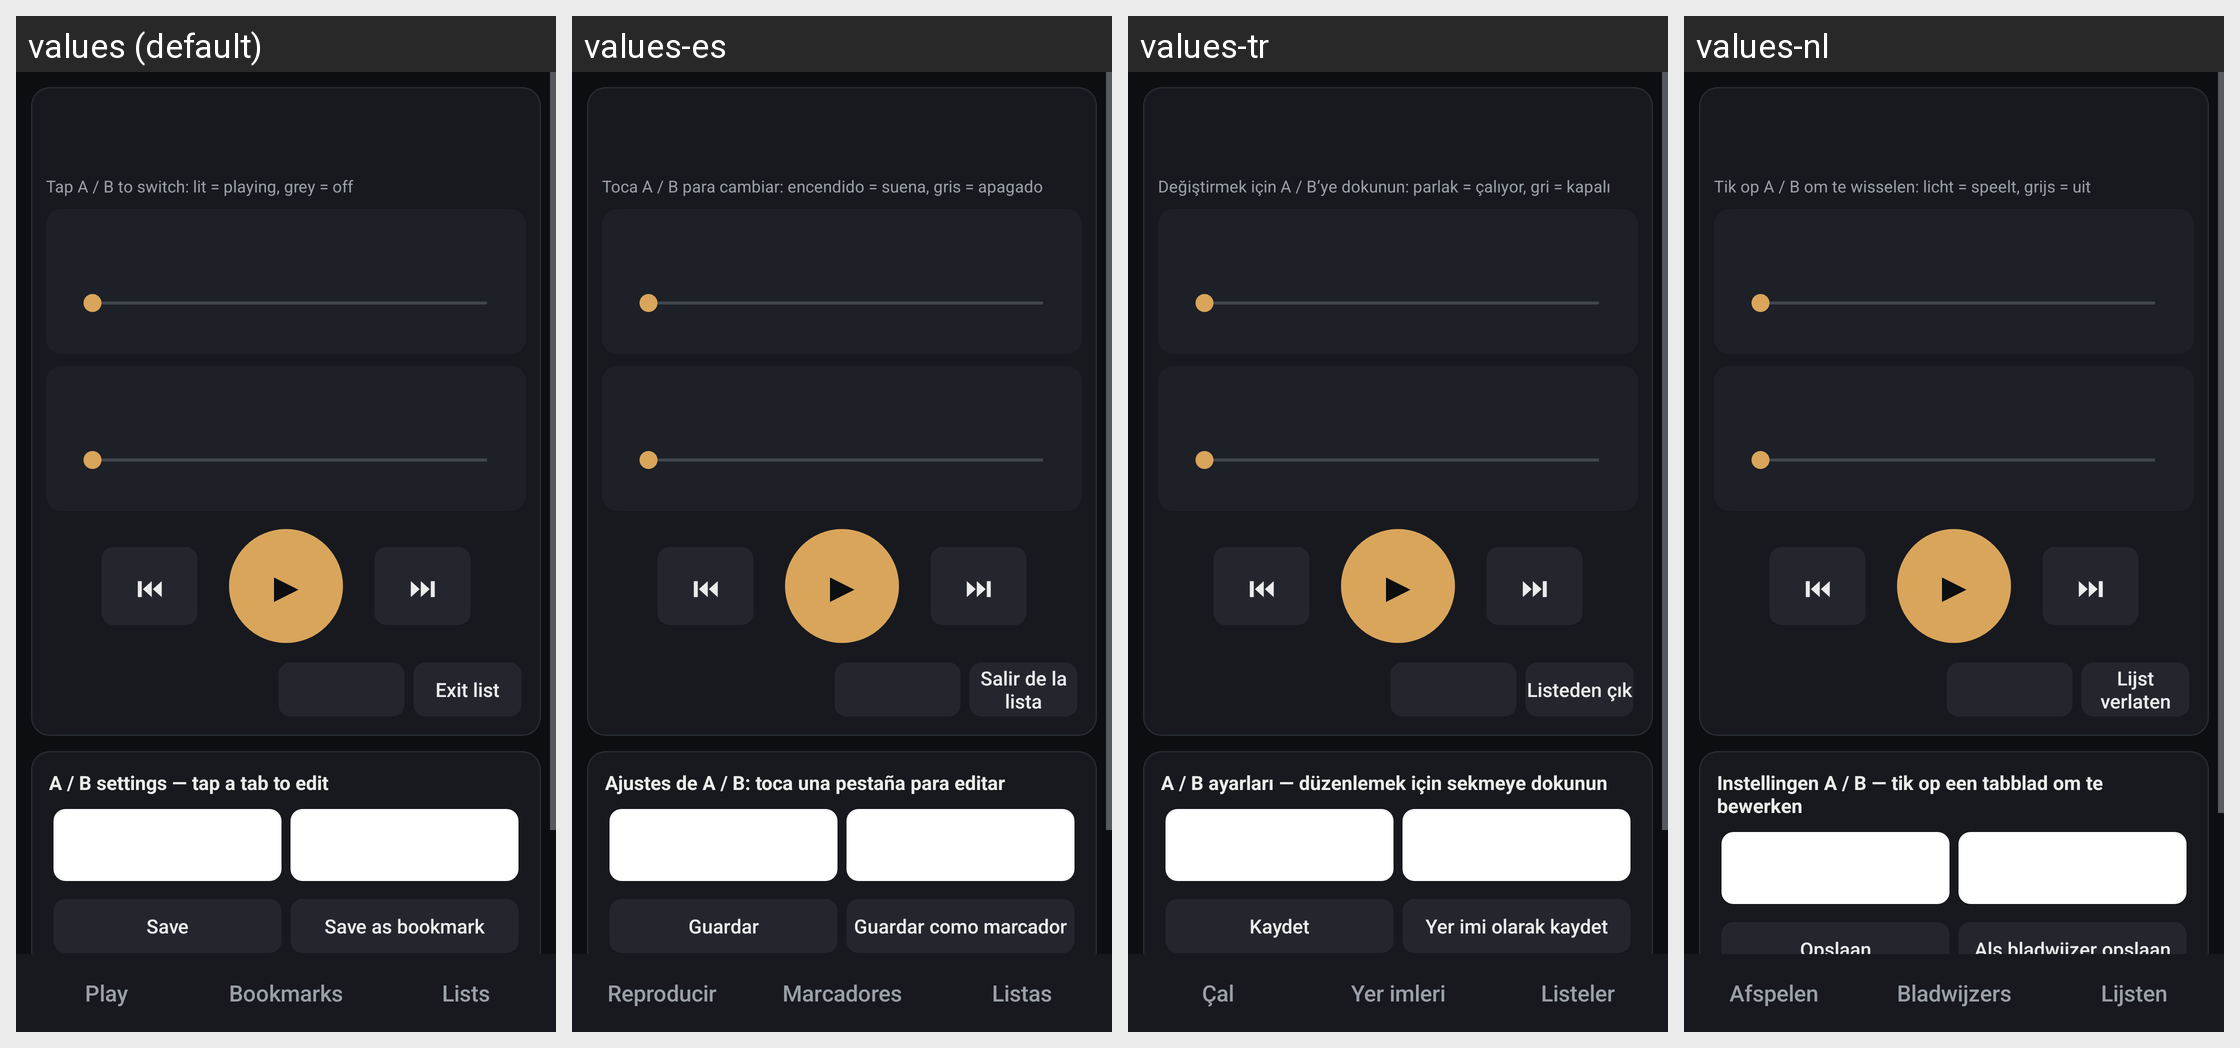

Locale-by-locale string values for the Android screen shown in this grid:
Android screen res/layout/activity_main.xml rendered under 4 locales, left to right: values (default), values-es, values-tr, values-nl. Device: Nexus 5 (rendered at 1080×1920; each locale shown at half size, 540×960, under a caption strip naming it); theme AppTheme.
Other locales in the repository, not shown: values-de, values-fr, values-in, values-it, values-ja, values-ko, values-pl, values-pt, values-ru, values-th, values-vi, values-zh, values-zh-rMO, values-zh-rTW.
Strings drawn on this screen, with the default value and each locale's value (text and hints the layout hard-codes, and strings that could not be matched under every locale, appear in the picture but are not listed):

chip_hint
  values: Tap A / B to switch: lit = playing, grey = off
  values-es: Toca A / B para cambiar: encendido = suena, gris = apagado
  values-tr: Değiştirmek için A / B’ye dokunun: parlak = çalıyor, gri = kapalı
  values-nl: Tik op A / B om te wisselen: licht = speelt, grijs = uit

btn_exit_queue
  values: Exit list
  values-es: Salir de la lista
  values-tr: Listeden çık
  values-nl: Lijst verlaten

settings_title
  values: A / B settings — tap a tab to edit
  values-es: Ajustes de A / B: toca una pestaña para editar
  values-tr: A / B ayarları — düzenlemek için sekmeye dokunun
  values-nl: Instellingen A / B — tik op een tabblad om te bewerken

btn_save
  values: Save
  values-es: Guardar
  values-tr: Kaydet
  values-nl: Opslaan

btn_save_bookmark
  values: Save as bookmark
  values-es: Guardar como marcador
  values-tr: Yer imi olarak kaydet
  values-nl: Als bladwijzer opslaan

bookmarks_title
  values: Bookmarks
  values-es: Marcadores
  values-tr: Yer imleri
  values-nl: Bladwijzers

nav_play
  values: Play
  values-es: Reproducir
  values-tr: Çal
  values-nl: Afspelen

nav_bookmarks
  values: Bookmarks
  values-es: Marcadores
  values-tr: Yer imleri
  values-nl: Bladwijzers

nav_lists
  values: Lists
  values-es: Listas
  values-tr: Listeler
  values-nl: Lijsten
